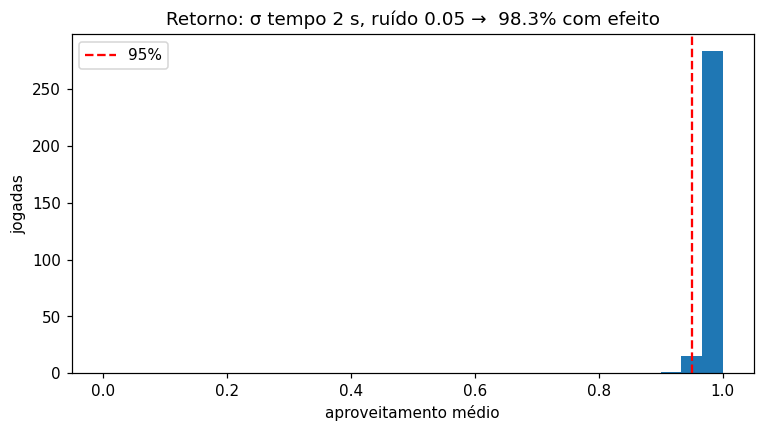

Data behind this chart, as committed beside it:
jogada; a; pior_item; pocao; efeito; t_final
0; 0.9989; 0.9978; Poção do Retorno; 1; 37.39
1; 0.9742; 0.9686; Poção do Retorno; 1; 32.97
2; 0.9915; 0.9882; Poção do Retorno; 1; 34.78
3; 0.9864; 0.9824; Poção do Retorno; 1; 39.49
4; 0.9853; 0.9811; Poção do Retorno; 1; 39.62
5; 0.9957; 0.9933; Poção do Retorno; 1; 35.32
6; 0.9994; 0.9987; Poção do Retorno; 1; 36.14
7; 0.999; 0.9979; Poção do Retorno; 1; 37.5
8; 0.9961; 0.9939; Poção do Retorno; 1; 38.12
9; 0.9886; 0.9848; Poção do Retorno; 1; 34.46
10; 0.9997; 0.9993; Poção do Retorno; 1; 36.51
11; 0.9801; 0.9751; Poção do Retorno; 1; 33.56
12; 0.9993; 0.9984; Poção do Retorno; 1; 36.35
13; 0.9993; 0.9985; Poção do Retorno; 1; 37.1
14; 0.9895; 0.9859; Poção do Retorno; 1; 34.62
15; 0.9993; 0.9984; Poção do Retorno; 1; 37.1
16; 0.9988; 0.9977; Poção do Retorno; 1; 37.41
17; 0.99; 0.9866; Poção do Retorno; 1; 38.92
18; 0.9993; 0.9984; Poção do Retorno; 1; 36.89
19; 0.9893; 0.9856; Poção do Retorno; 1; 34.4
20; 0.9855; 0.9815; Poção do Retorno; 1; 39.4
21; 0.9994; 0.9987; Poção do Retorno; 1; 36.36
22; 0.9995; 0.9988; Poção do Retorno; 1; 36.95
23; 0.9992; 0.9983; Poção do Retorno; 1; 35.99
24; 0.9986; 0.9972; Poção do Retorno; 1; 35.77
25; 0.9855; 0.9812; Poção do Retorno; 1; 34.05
26; 0.9928; 0.9898; Poção do Retorno; 1; 34.96
27; 0.9782; 0.9731; Poção do Retorno; 1; 40.19
28; 0.9874; 0.9835; Poção do Retorno; 1; 34.31
29; 0.9997; 0.9992; Poção do Retorno; 1; 36.43
30; 0.9998; 0.9996; Poção do Retorno; 1; 36.58
31; 0.9946; 0.992; Poção do Retorno; 1; 35.08
32; 0.9853; 0.981; Poção do Retorno; 1; 34.17
33; 0.9925; 0.9895; Poção do Retorno; 1; 38.68
34; 0.9977; 0.9959; Poção do Retorno; 1; 35.38
35; 0.993; 0.99; Poção do Retorno; 1; 35.1
36; 0.9725; 0.9667; Poção do Retorno; 1; 33.06
37; 0.9864; 0.9822; Poção do Retorno; 1; 34.13
38; 0.9992; 0.9983; Poção do Retorno; 1; 36.18
39; 0.964; 0.9573; Poção do Retorno; 1; 32.64
40; 0.9917; 0.9885; Poção do Retorno; 1; 38.74
41; 0.9976; 0.9959; Poção do Retorno; 1; 37.67
42; 0.9481; 0.9403; Poção do Retorno; 0; 31.75
43; 0.9941; 0.9915; Poção do Retorno; 1; 38.27
44; 0.9997; 0.9992; Poção do Retorno; 1; 36.63
45; 0.9987; 0.9975; Poção do Retorno; 1; 35.96
46; 0.9996; 0.999; Poção do Retorno; 1; 37.17
47; 0.9594; 0.9524; Poção do Retorno; 1; 32.28
48; 0.9995; 0.9988; Poção do Retorno; 1; 36.91
49; 0.9992; 0.9983; Poção do Retorno; 1; 36.1
50; 0.9997; 0.9992; Poção do Retorno; 1; 37.05
51; 0.9789; 0.9739; Poção do Retorno; 1; 40.13
52; 0.9956; 0.9932; Poção do Retorno; 1; 35.34
53; 0.9879; 0.984; Poção do Retorno; 1; 34.21
54; 0.9398; 0.9313; Poção do Retorno; 0; 31.32
55; 0.9992; 0.9983; Poção do Retorno; 1; 37.13
56; 0.9922; 0.9891; Poção do Retorno; 1; 34.77
57; 0.9997; 0.9992; Poção do Retorno; 1; 37.14
58; 0.9975; 0.9958; Poção do Retorno; 1; 35.68
59; 0.988; 0.9842; Poção do Retorno; 1; 39.5
... 240 more rows
